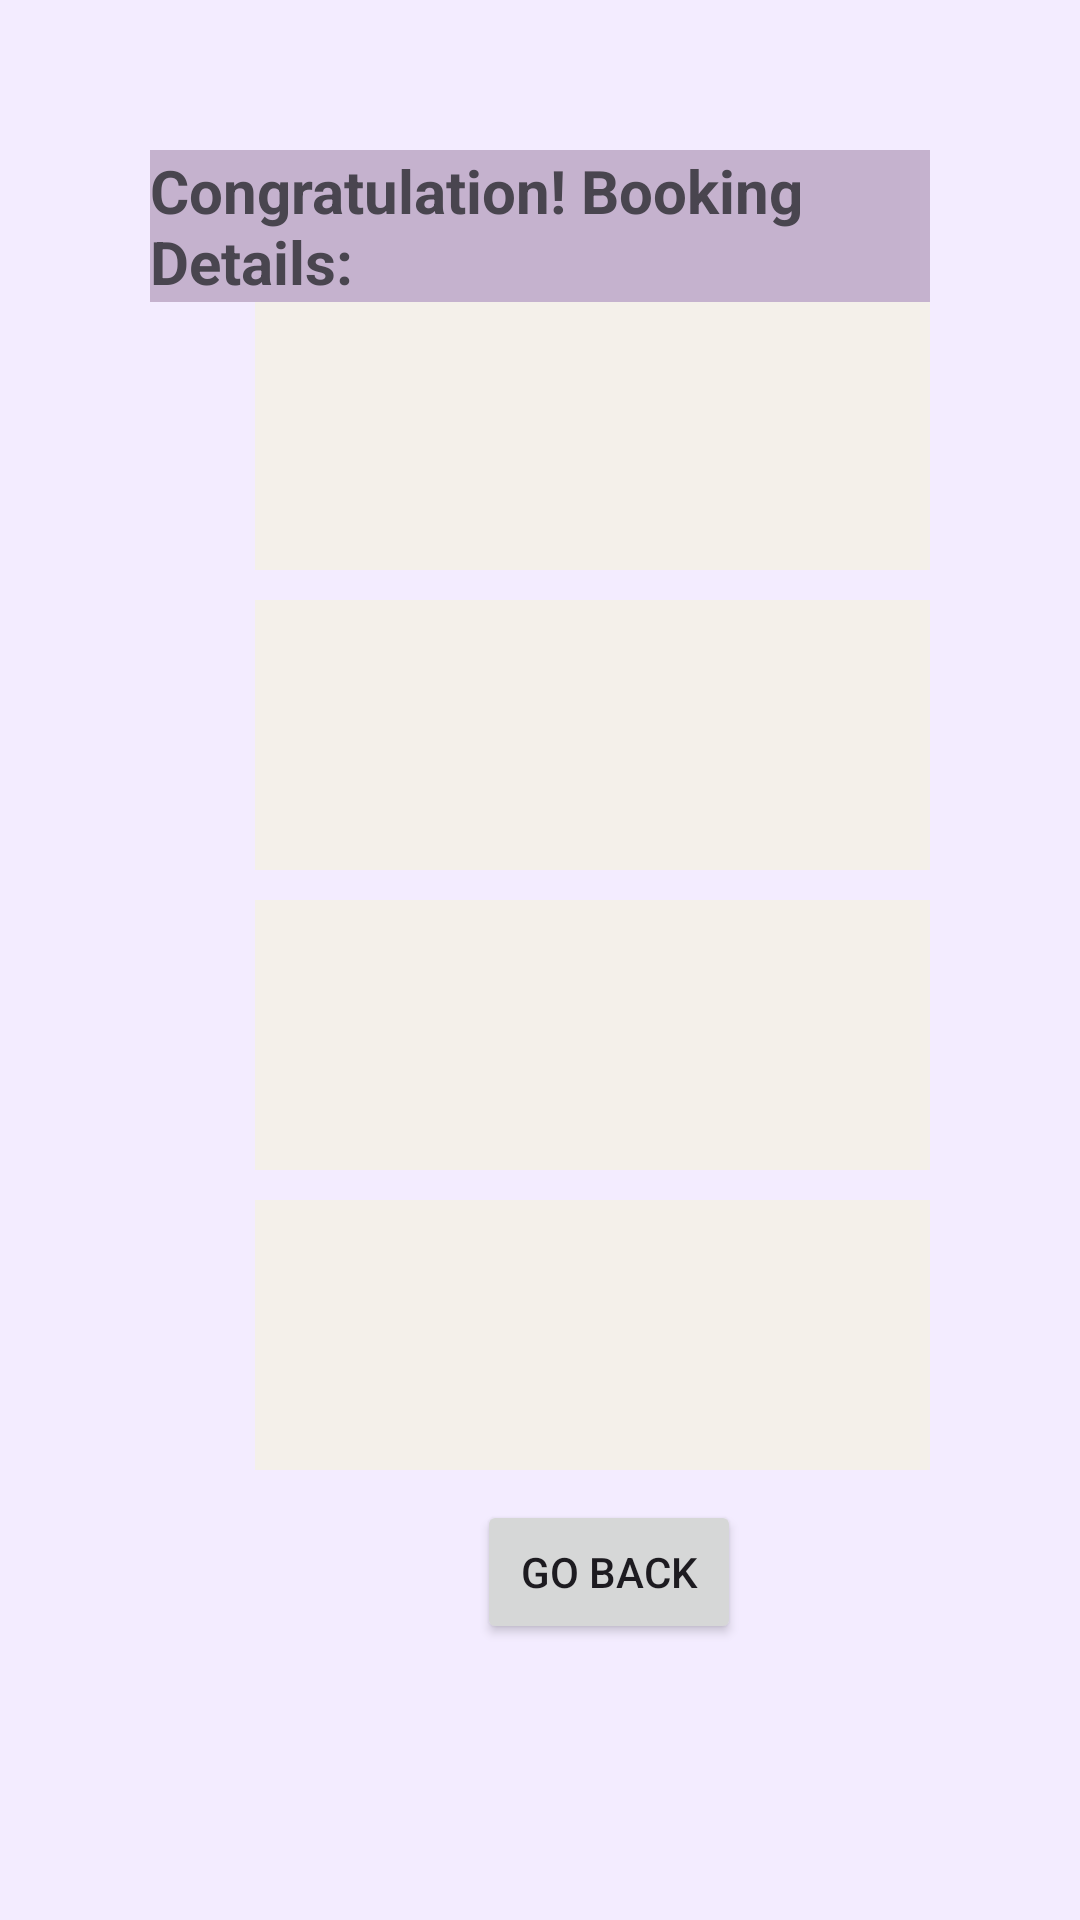

This screen was rendered from an Android layout file. Write that file and the resources it references.
<!-- AndroidManifest.xml: application theme Theme.Myapplication -->
<!-- res/layout/activitymain8.xml -->
<?xml version="1.0" encoding="utf-8"?>

<RelativeLayout xmlns:android="http://schemas.android.com/apk/res/android"
	android:layout_width="match_parent"
	android:layout_height="match_parent"
	android:padding="50dp"
	android:paddingStart="50dp"
	android:paddingLeft="50dp"
	android:paddingTop="50dp"
	android:paddingEnd="50dp"
	android:paddingRight="50dp"
	android:background="#f3ecff">

	<TextView
		android:id="@+id/texting1"
		android:layout_width="250dp"
		android:layout_height="90dp"

		android:layout_marginLeft="35dp"
		android:layout_marginTop="50dp"
		android:textAlignment="center"
		android:background="#f4f0ea"

		android:textSize="22sp"
		android:textStyle="bold"/>

	<TextView
		android:id="@+id/texting2"
		android:layout_width="250dp"
		android:layout_height="90dp"

		android:layout_marginLeft="35dp"

		android:layout_marginTop="150dp"




		android:textAlignment="center"
		android:background="#f4f0ea"
		android:textSize="22sp"
		android:textStyle="bold"/>

	<TextView
		android:id="@+id/texting3"
		android:layout_width="250dp"
		android:layout_height="90dp"

		android:layout_marginLeft="35dp"
		android:layout_marginTop="250dp"
		android:background="#f4f0ea"
		android:textSize="22sp"
		android:textStyle="bold"/>

	<TextView
		android:id="@+id/texting4"
		android:layout_width="250dp"
		android:layout_height="90dp"

		android:layout_marginLeft="35dp"
		android:layout_marginTop="350dp"
		android:background="#f4f0ea"
		android:textSize="22sp"
		android:textStyle="bold"/>

	<Button
		android:id="@+id/button3"
		android:layout_width="wrap_content"
		android:layout_height="wrap_content"
		android:layout_alignParentStart="true"
		android:layout_marginStart="109dp"
		android:layout_marginTop="450dp"
		android:text="Go back"
		/>

	<TextView
		android:id="@+id/textView13"
		android:layout_width="500dp"
		android:layout_height="wrap_content"
		android:layout_marginTop="0dp"
		android:layout_marginLeft="0dp"
		android:background="#c5b2ce"
        android:textStyle="bold"
		android:text="Congratulation! Booking Details:"
		android:textSize="20sp" />


</RelativeLayout>
<!-- resources referenced by this layout -->
<resources>
  <style name="Theme.Myapplication" parent="Base.Theme.Myapplication" />
  <style name="Base.Theme.Myapplication" parent="Theme.Material3.DayNight.NoActionBar">
  		
  		
  	</style>
</resources>
